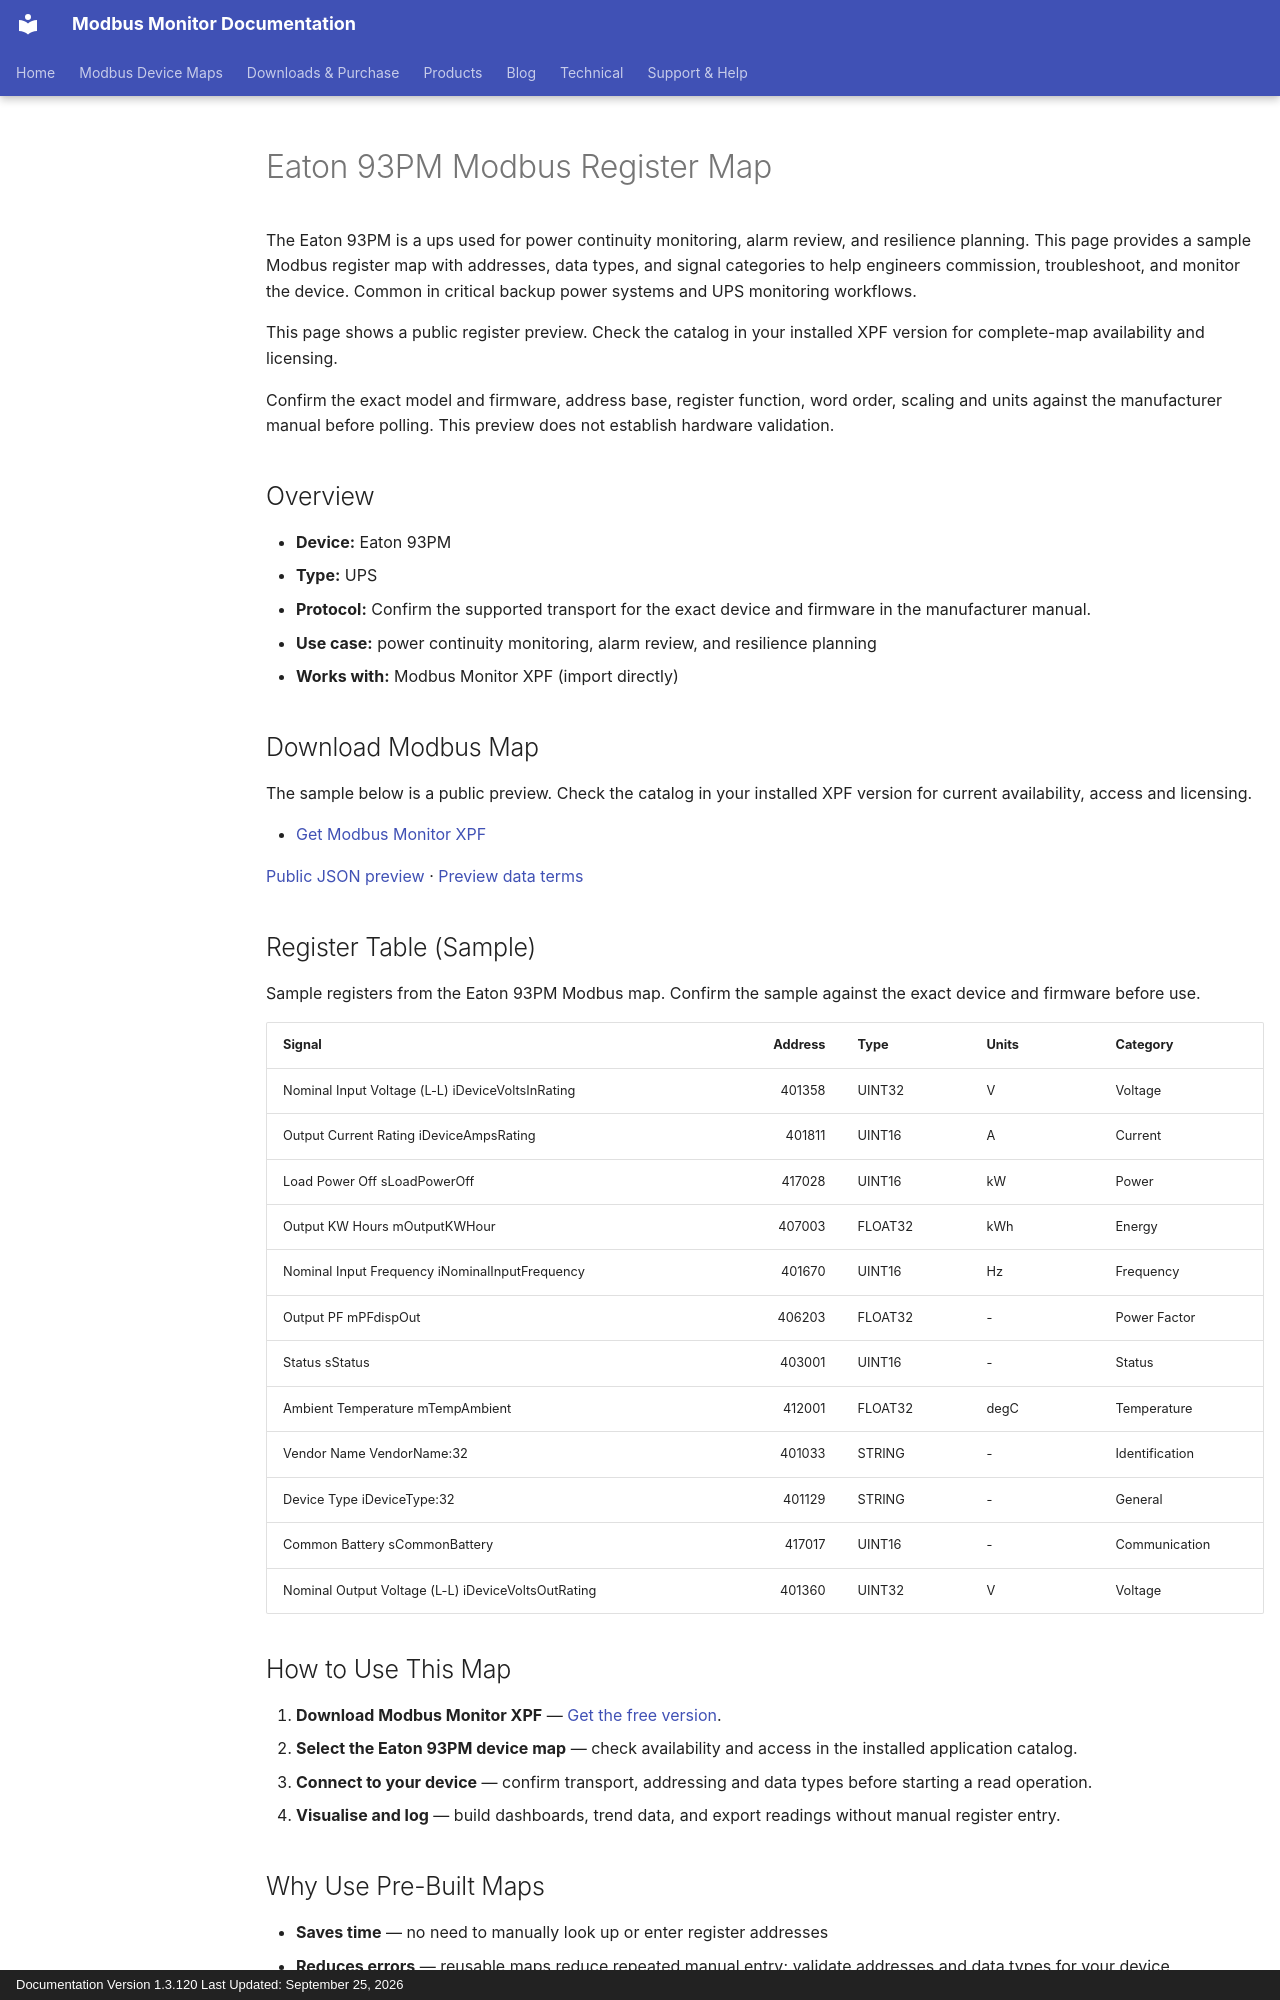

repository: Modbus-Monitor/modbus-monitor-docs · page: products/xpf/device-maps/eaton/93pm/index.html · generator: mkdocs · copyright: Documentation Version 1.3.120 Last Updated: September 25, 2026

---
title: Eaton 93PM Modbus Register Map
description: Eaton 93PM Modbus map and register map with sample Modbus registers, register addresses, and ups overview for engineers. Includes sample addresses and data types for review before use with Modbus Monitor XPF.
---

# Eaton 93PM Modbus Register Map

The Eaton 93PM is a ups used for power continuity monitoring, alarm review, and resilience planning. This page provides a sample Modbus register map with addresses, data types, and signal categories to help engineers commission, troubleshoot, and monitor the device. Common in critical backup power systems and UPS monitoring workflows.

This page shows a public register preview. Check the catalog in your installed XPF version for complete-map availability and licensing.

Confirm the exact model and firmware, address base, register function, word order, scaling and units against the manufacturer manual before polling. This preview does not establish hardware validation.

## Overview

- **Device:** Eaton 93PM
- **Type:** UPS
- **Protocol:** Confirm the supported transport for the exact device and firmware in the manufacturer manual.
- **Use case:** power continuity monitoring, alarm review, and resilience planning
- **Works with:** Modbus Monitor XPF (import directly)

## Download Modbus Map

The sample below is a public preview. Check the catalog in your installed XPF version for current availability, access and licensing.

- [Get Modbus Monitor XPF](https://www.modbusmonitor.com/download)

[Public JSON preview](https://modbus-monitor.github.io/modbus-device-maps/maps/eaton/93pm.json) · [Preview data terms](https://modbus-monitor.github.io/modbus-device-maps/data-license/)

## Register Table (Sample)

Sample registers from the Eaton 93PM Modbus map. Confirm the sample against the exact device and firmware before use.

| Signal | Address | Type | Units | Category |
|---|---:|---|---|---|
| Nominal Input Voltage (L-L) iDeviceVoltsInRating | 401358 | UINT32 | V | Voltage |
| Output Current Rating iDeviceAmpsRating | 401811 | UINT16 | A | Current |
| Load Power Off sLoadPowerOff | 417028 | UINT16 | kW | Power |
| Output KW Hours mOutputKWHour | 407003 | FLOAT32 | kWh | Energy |
| Nominal Input Frequency iNominalInputFrequency | 401670 | UINT16 | Hz | Frequency |
| Output PF mPFdispOut | 406203 | FLOAT32 | - | Power Factor |
| Status sStatus | 403001 | UINT16 | - | Status |
| Ambient Temperature mTempAmbient | 412001 | FLOAT32 | degC | Temperature |
| Vendor Name VendorName:32 | 401033 | STRING | - | Identification |
| Device Type iDeviceType:32 | 401129 | STRING | - | General |
| Common Battery sCommonBattery | 417017 | UINT16 | - | Communication |
| Nominal Output Voltage (L-L) iDeviceVoltsOutRating | 401360 | UINT32 | V | Voltage |

## How to Use This Map

1. **Download Modbus Monitor XPF** — [Get the free version](https://www.modbusmonitor.com/download).
2. **Select the Eaton 93PM device map** — check availability and access in the installed application catalog.
3. **Connect to your device** — confirm transport, addressing and data types before starting a read operation.
4. **Visualise and log** — build dashboards, trend data, and export readings without manual register entry.
